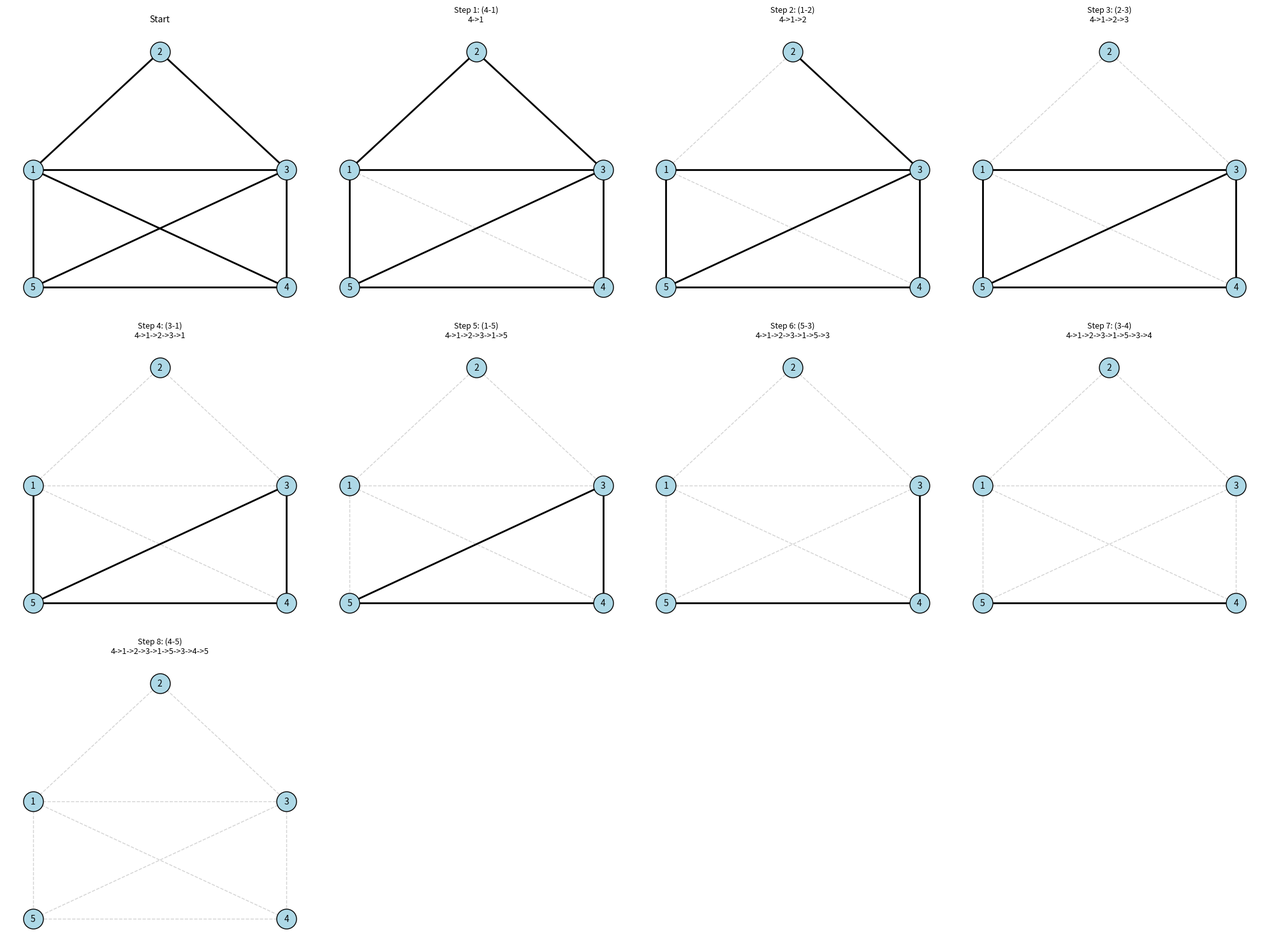
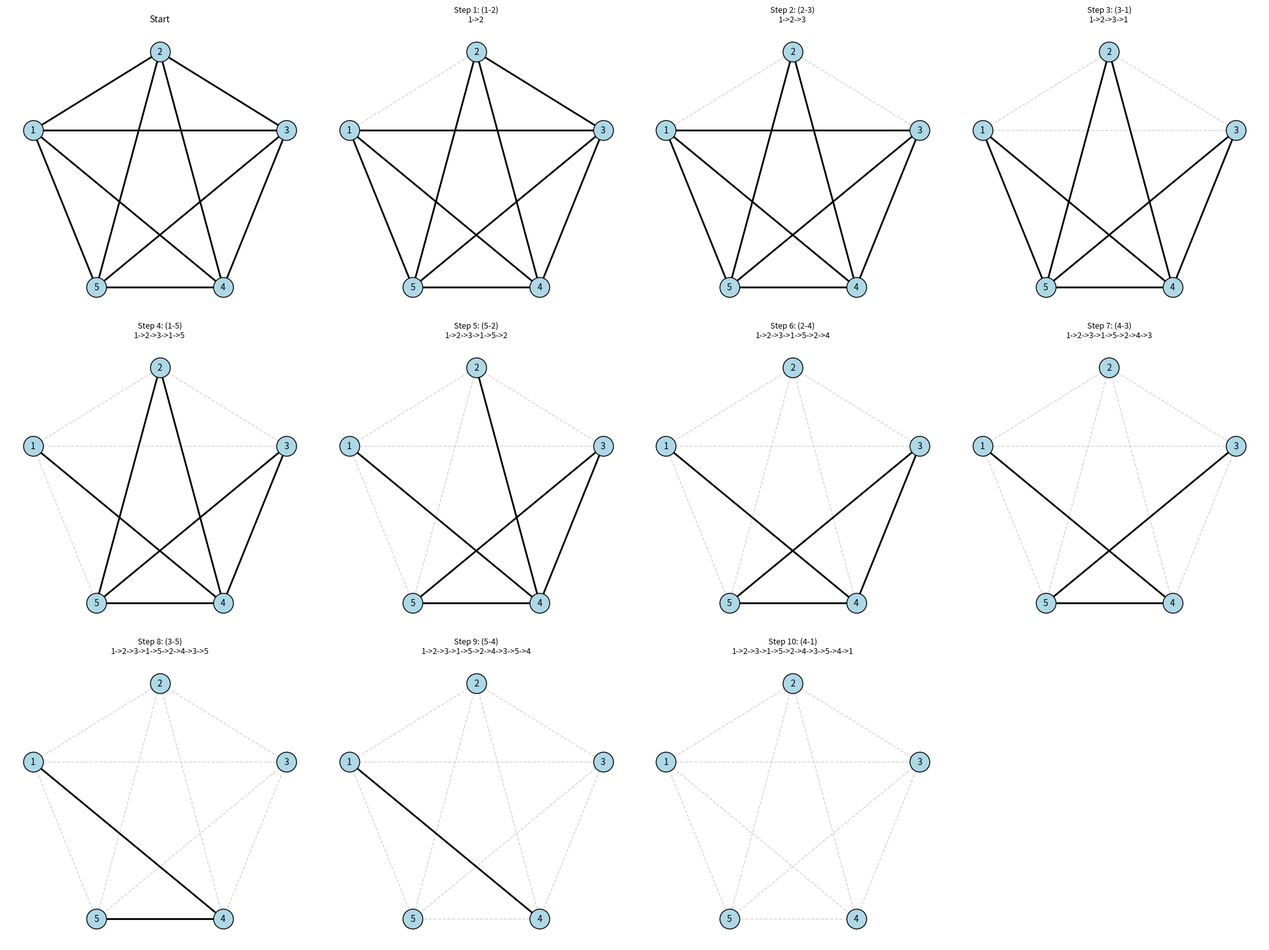

Recreate these plots in Python, in order.
import networkx as nx
import matplotlib.pyplot as plt


def draw_graph_iterations(G, pos, is_multigraph=False):

    circuit = list(nx.eulerian_path(G))

    num_steps = len(circuit) + 1

    cols = 4
    rows = (num_steps + cols - 1) // cols

    fig, axes = plt.subplots(rows, cols, figsize=(20, 5 * rows))

    if rows == 1:
        axes = list(axes)

    axes = axes.flatten()

    current_G = G.copy()

    start_node = circuit[0][0]
    current_path = [start_node]

    for i in range(num_steps):

        ax = axes[i]

        if i > 0:

            u, v = circuit[i - 1]

            if is_multigraph:
                keys = list(current_G[u][v].keys())
                current_G.remove_edge(u, v, key=keys[0])
            else:
                current_G.remove_edge(u, v)

            current_path.append(v)

            ax.set_title(
                f"Step {i}: ({u}-{v})\n"
                f"{'->'.join(map(str, current_path))}",
                fontsize=9
            )

        else:
            ax.set_title("Start", fontsize=10)

        # Draw nodes
        nx.draw_networkx_nodes(
            current_G,
            pos,
            ax=ax,
            node_color='lightblue',
            edgecolors='black',
            node_size=500
        )

        nx.draw_networkx_labels(
            current_G,
            pos,
            ax=ax,
            font_size=10
        )

        if is_multigraph:

            straight_all = [
                (e[0], e[1])
                for e in G.edges(data=True)
                if e[2].get('curve') is None
            ]

            up_all = [
                (e[0], e[1])
                for e in G.edges(data=True)
                if e[2].get('curve') == 'up'
            ]

            down_all = [
                (e[0], e[1])
                for e in G.edges(data=True)
                if e[2].get('curve') == 'down'
            ]

            nx.draw_networkx_edges(
                G,
                pos,
                ax=ax,
                edgelist=straight_all,
                edge_color='lightgray',
                style='dashed'
            )

            nx.draw_networkx_edges(
                G,
                pos,
                ax=ax,
                edgelist=up_all,
                edge_color='lightgray',
                style='dashed',
                connectionstyle="arc3,rad=0.3"
            )

            nx.draw_networkx_edges(
                G,
                pos,
                ax=ax,
                edgelist=down_all,
                edge_color='lightgray',
                style='dashed',
                connectionstyle="arc3,rad=-0.3"
            )

            straight_cur = [
                (e[0], e[1])
                for e in current_G.edges(data=True)
                if e[2].get('curve') is None
            ]

            up_cur = [
                (e[0], e[1])
                for e in current_G.edges(data=True)
                if e[2].get('curve') == 'up'
            ]

            down_cur = [
                (e[0], e[1])
                for e in current_G.edges(data=True)
                if e[2].get('curve') == 'down'
            ]

            nx.draw_networkx_edges(
                current_G,
                pos,
                ax=ax,
                edgelist=straight_cur,
                width=2
            )

            nx.draw_networkx_edges(
                current_G,
                pos,
                ax=ax,
                edgelist=up_cur,
                width=2,
                connectionstyle="arc3,rad=0.3"
            )

            nx.draw_networkx_edges(
                current_G,
                pos,
                ax=ax,
                edgelist=down_cur,
                width=2,
                connectionstyle="arc3,rad=-0.3"
            )

        else:

            removed_edges = [
                edge for edge in G.edges()
                if not current_G.has_edge(*edge)
            ]

            nx.draw_networkx_edges(
                G,
                pos,
                ax=ax,
                edgelist=removed_edges,
                edge_color='lightgray',
                style='dashed'
            )

            nx.draw_networkx_edges(
                current_G,
                pos,
                ax=ax,
                width=2
            )

        ax.axis('off')

    for j in range(num_steps, len(axes)):
        axes[j].axis('off')

    plt.tight_layout()
    plt.show()


def main():

    G1 = nx.Graph()

    G1.add_edges_from([
        (1, 2),
        (2, 3),
        (3, 4),
        (4, 5),
        (5, 1),
        (1, 4),
        (5, 3),
        (1, 3)
    ])

    pos1 = {
        1: (0, 1),
        2: (1, 2),
        3: (2, 1),
        4: (2, 0),
        5: (0, 0)
    }

    draw_graph_iterations(G1, pos1)

    G2 = nx.Graph()

    # Outer pentagon
    G2.add_edges_from([
        (1, 2),
        (2, 3),
        (3, 4),
        (4, 5),
        (5, 1)
    ])

    # Star edges
    G2.add_edges_from([
        (1, 3),
        (1, 4),
        (2, 4),
        (2, 5),
        (3, 5)
    ])

    pos2 = {
        1: (0, 2),
        2: (2, 3),
        3: (4, 2),
        4: (3, 0),
        5: (1, 0)
    }

    draw_graph_iterations(G2, pos2)


if __name__ == "__main__":
    main()
